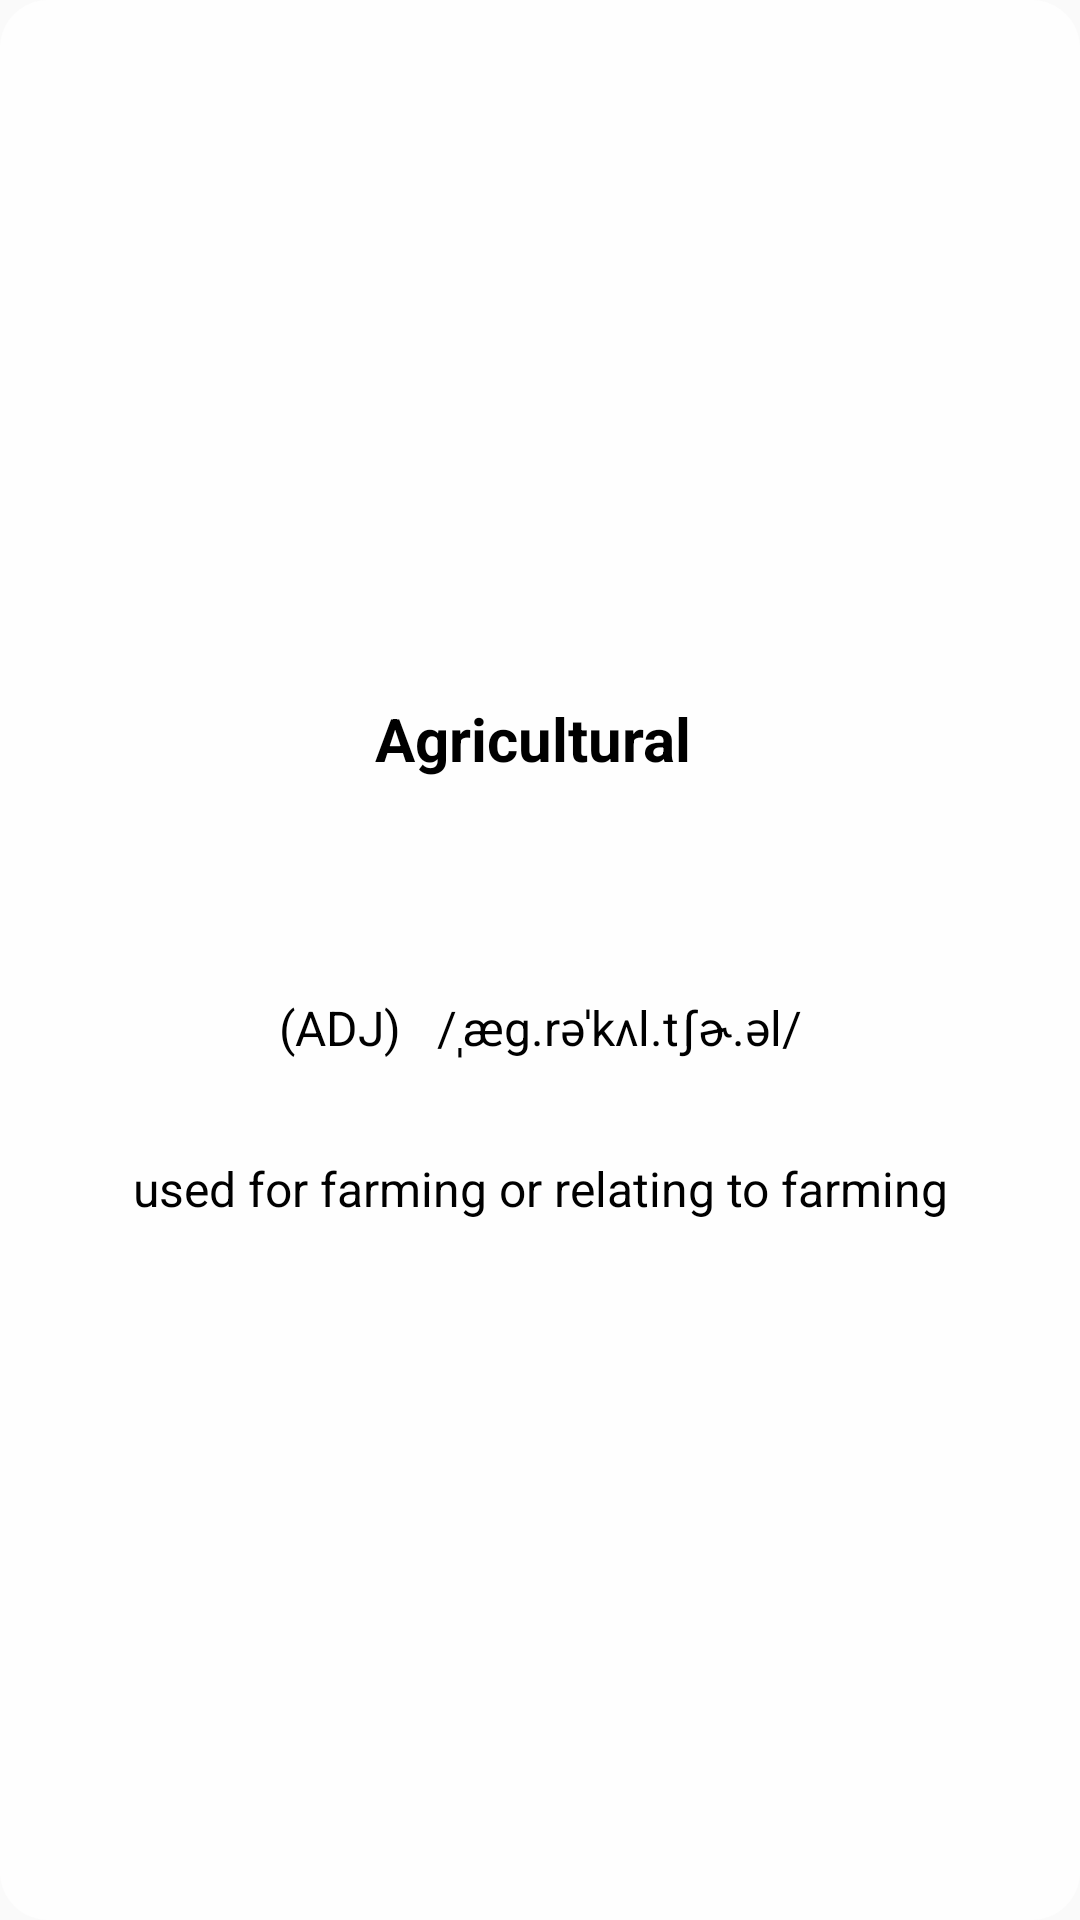

Here is an Android app screen rendered from its layout file. Give the layout XML and the strings, colors and styles it references.
<!-- AndroidManifest.xml: application theme Theme.ELITTE -->
<!-- res/layout/card_front.xml -->
<?xml version="1.0" encoding="utf-8"?>
<FrameLayout xmlns:android="http://schemas.android.com/apk/res/android"
    xmlns:app="http://schemas.android.com/apk/res-auto"
    android:layout_width="match_parent"
    android:layout_height="match_parent"
    android:orientation="vertical"
    android:background="@drawable/component_background">









    <LinearLayout
        android:layout_width="match_parent"
        android:layout_height="match_parent"
        android:orientation="vertical"
        android:gravity="center">

        <TextView
            android:id="@+id/txt_card_word"
            android:layout_width="match_parent"
            android:layout_height="wrap_content"
            android:layout_margin="16dp"
            android:text="Agricultural "
            android:textAlignment="center"
            android:textSize="20sp"
            android:textColor="@color/black"
            android:textStyle="bold"/>

        <ImageButton
            android:id="@+id/icon_sound"
            android:layout_width="40dp"
            android:layout_height="40dp"
            android:background="@drawable/icon_sound"

            ></ImageButton>

        <TextView
            android:id="@+id/txt_card_word_pronunciation"
            android:layout_width="match_parent"
            android:layout_height="wrap_content"
            android:layout_margin="16dp"
            android:text="(ADJ)   /ˌæɡ.rəˈkʌl.tʃɚ.əl/"
            android:textAlignment="center"
            android:textSize="16sp"
            android:textColor="@color/black"/>

        <TextView
            android:id="@+id/txt_card_word_explain"
            android:layout_width="match_parent"
            android:layout_height="wrap_content"
            android:layout_margin="16dp"
            android:text="used for farming or relating to farming"
            android:textAlignment="center"
            android:textSize="16sp"
            android:textColor="@color/black"/>
    </LinearLayout>
</FrameLayout>
<!-- resources referenced by this layout -->
<resources>
  <color name="black">#FF000000</color>
  <color name="white">#FFFFFFFF</color>
  <!-- drawable component_background (drawable) -->
  <?xml version="1.0" encoding="utf-8"?>
  <shape xmlns:android="http://schemas.android.com/apk/res/android">
  
      <solid android:color="@color/listViewColor"/>
  
  
      <corners android:radius="16dp"/>
  </shape>
  <style name="Theme.ELITTE" parent="Base.Theme.ELITTE">
          
          <item name="android:navigationBarColor">@android:color/transparent</item>
          <item name="android:statusBarColor">@android:color/transparent</item>
          <item name="android:windowLightStatusBar">?attr/isLightTheme</item>
      </style>
  <color name="listViewColor">#FEFEFE</color>
  <style name="Base.Theme.ELITTE" parent="Theme.AppCompat.Light.NoActionBar">
          
          
  
      </style>
</resources>
